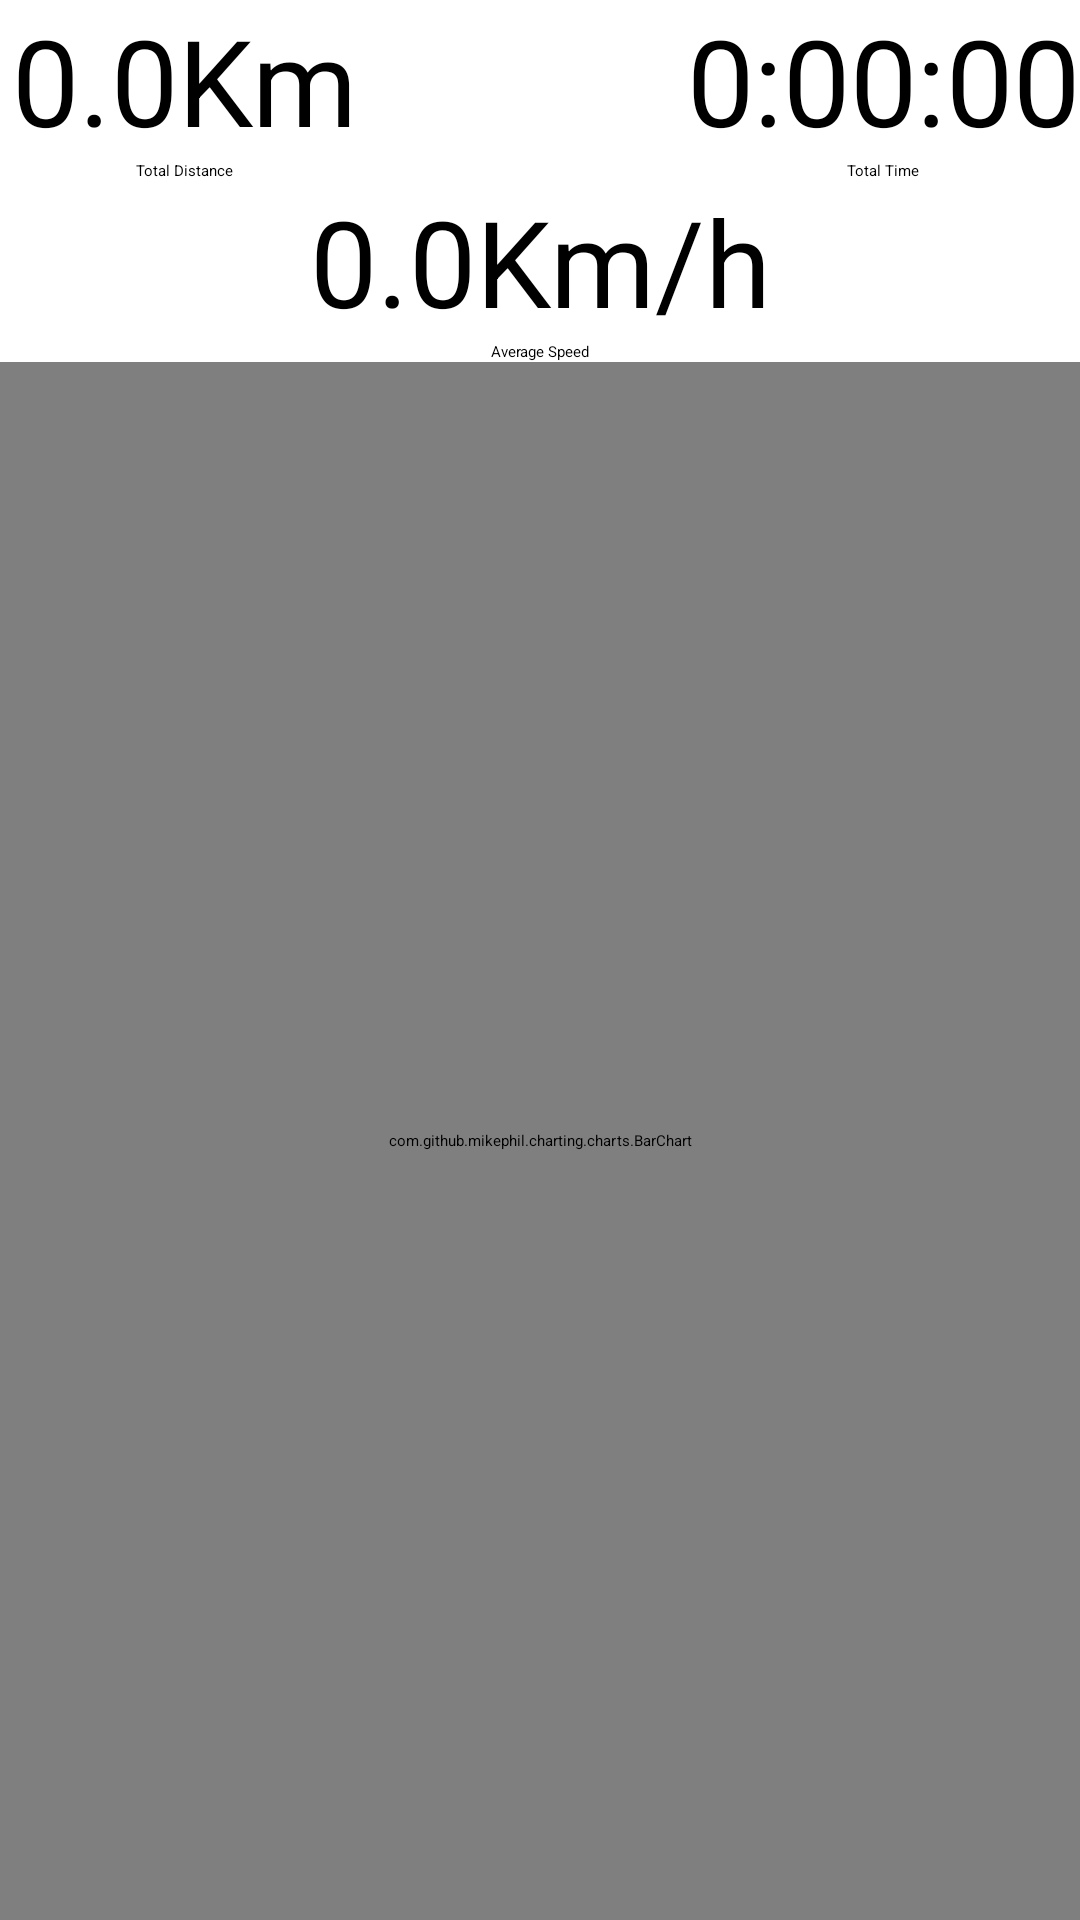

Layout XML and referenced resources for this Android screen:
<!-- AndroidManifest.xml: application theme Theme.RunningTracker -->
<!-- res/layout/fragment_metrics.xml -->
<?xml version="1.0" encoding="utf-8"?>
<FrameLayout xmlns:android="http://schemas.android.com/apk/res/android"
    xmlns:app="http://schemas.android.com/apk/res-auto"
    xmlns:tools="http://schemas.android.com/tools"
    android:layout_width="match_parent"
    android:layout_height="match_parent"
    tools:context=".ui.MetricsFragment">

    <androidx.constraintlayout.widget.ConstraintLayout
        android:layout_width="match_parent"
        android:layout_height="match_parent">


        <androidx.cardview.widget.CardView
            android:layout_width="match_parent"
            android:layout_height="0dp"
            app:layout_constraintBottom_toBottomOf="parent"
            app:layout_constraintEnd_toEndOf="parent"
            app:layout_constraintStart_toStartOf="parent"
            app:layout_constraintTop_toBottomOf="@+id/mAverageSpeed">

            <com.github.mikephil.charting.charts.BarChart
                android:id="@+id/barChart"
                android:layout_width="match_parent"
                android:layout_height="match_parent">

            </com.github.mikephil.charting.charts.BarChart>
        </androidx.cardview.widget.CardView>

        <TextView
            android:id="@+id/totalDistanceText"
            android:layout_width="wrap_content"
            android:layout_height="wrap_content"
            android:layout_marginStart="4dp"
            android:text="0.0Km"
            android:textSize="40sp"
            app:layout_constraintStart_toStartOf="parent"
            app:layout_constraintTop_toTopOf="parent" />

        <TextView
            android:id="@+id/totalTimeText"
            android:layout_width="wrap_content"
            android:layout_height="wrap_content"
            android:text="0:00:00"
            android:textSize="40sp"
            app:layout_constraintBottom_toBottomOf="@+id/totalDistanceText"
            app:layout_constraintEnd_toEndOf="parent"
            app:layout_constraintTop_toTopOf="parent" />

        <TextView
            android:id="@+id/averageSpeedText"
            android:layout_width="wrap_content"
            android:layout_height="wrap_content"
            android:text="0.0Km/h"
            android:textSize="40sp"
            app:layout_constraintEnd_toEndOf="parent"
            app:layout_constraintStart_toStartOf="parent"
            app:layout_constraintTop_toBottomOf="@+id/mTotalDistance" />

        <TextView
            android:id="@+id/mTotalDistance"
            android:layout_width="wrap_content"
            android:layout_height="wrap_content"
            android:text="Total Distance"
            app:layout_constraintEnd_toEndOf="@+id/totalDistanceText"
            app:layout_constraintStart_toStartOf="@+id/totalDistanceText"
            app:layout_constraintTop_toBottomOf="@+id/totalDistanceText" />

        <TextView
            android:id="@+id/mTotalTIme"
            android:layout_width="wrap_content"
            android:layout_height="wrap_content"
            android:text="Total Time"
            app:layout_constraintEnd_toEndOf="@+id/totalTimeText"
            app:layout_constraintStart_toStartOf="@+id/totalTimeText"
            app:layout_constraintTop_toBottomOf="@+id/totalDistanceText" />

        <TextView
            android:id="@+id/mAverageSpeed"
            android:layout_width="wrap_content"
            android:layout_height="wrap_content"
            android:text="Average Speed"
            app:layout_constraintEnd_toEndOf="@+id/averageSpeedText"
            app:layout_constraintStart_toStartOf="@+id/averageSpeedText"
            app:layout_constraintTop_toBottomOf="@+id/averageSpeedText" />

    </androidx.constraintlayout.widget.ConstraintLayout>
</FrameLayout>
<!-- resources referenced by this layout -->
<resources>

</resources>
